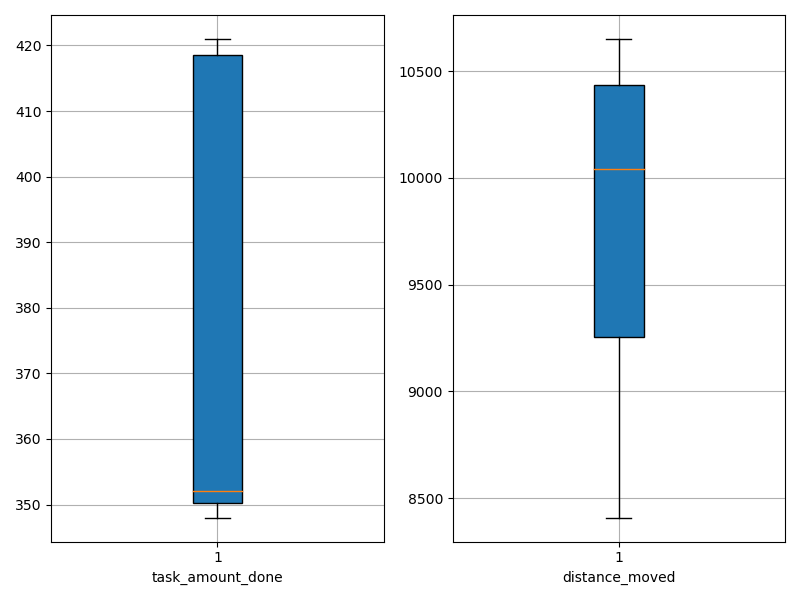

Source data for this figure (header and first rows):
agent_id, task_amount_done, distance_moved
0, 421.0, 10650
1, 421.0, 10370
2, 352.0, 10099
3, 352.0, 9010
4, 348.0, 8409
5, 350.0, 9501
6, 351.0, 9175
7, 419.0, 10454
8, 417.0, 10611
9, 349.0, 9986
